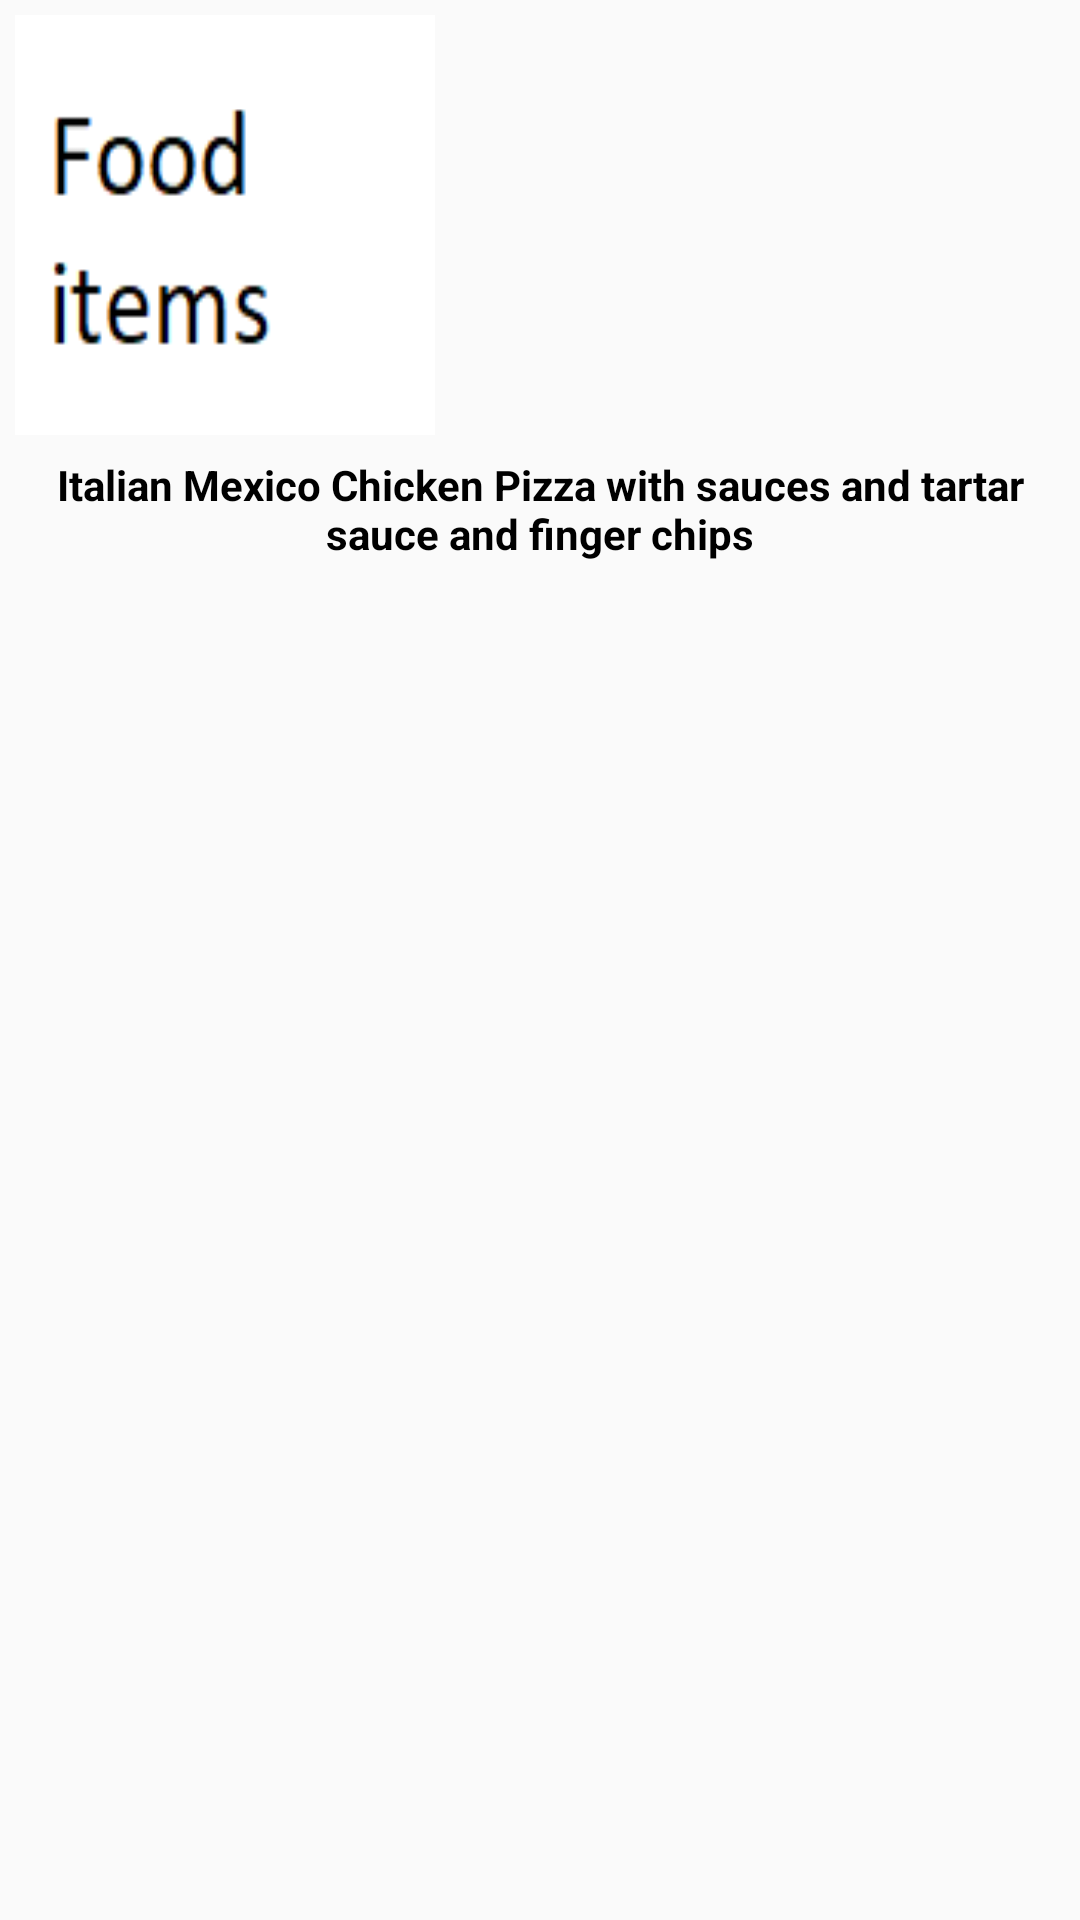

Reconstruct the res/layout file that produces this screen, plus the resources it refers to.
<!-- AndroidManifest.xml: application theme AppTheme -->
<!-- res/layout/menu_cart_list.xml -->
<?xml version="1.0" encoding="utf-8"?>
<LinearLayout xmlns:android="http://schemas.android.com/apk/res/android"
    xmlns:app="http://schemas.android.com/apk/res-auto"
    android:id="@+id/menuCard"
    android:layout_width="wrap_content"
    android:layout_height="wrap_content"
    android:layout_margin="2dp"
    android:orientation="vertical">

<RelativeLayout
    android:layout_width="wrap_content"
    android:layout_height="152dp">
        <ImageView
            android:id="@+id/menuImage"
            android:layout_width="wrap_content"
            android:layout_height="150dp"
            android:minWidth="150dp"
            android:contentDescription="@string/imgdes"
            android:padding="5dp"
            android:scaleType="fitXY"
            android:src="@drawable/menu" />
    <TextView
        android:id="@+id/menuNameImage"
        android:layout_width="wrap_content"
        android:layout_height="wrap_content"
        android:gravity="center"
        android:maxLines="2"
        android:layout_centerInParent="true"
        android:visibility="invisible"
        android:paddingLeft="4dp"
        android:paddingRight="4dp"
        android:text="@string/chicken"
        android:textColor="@color/white"
        android:textStyle="bold"/>
</RelativeLayout>

        <TextView

            android:id="@+id/menuName"
            android:layout_width="wrap_content"
            android:layout_height="wrap_content"
            android:gravity="center_horizontal"
            android:maxLines="2"
            android:paddingLeft="4dp"
            android:paddingRight="4dp"
            android:text="@string/chicken"
            android:textColor="@color/black"
            android:textStyle="bold" />
    </LinearLayout>
<!-- resources referenced by this layout -->
<resources>
  <color name="black">#000000</color>
  <color name="white">#ffffff</color>
  <!-- drawable menu: png bitmap (drawable, 1045 bytes) -->
  <string name="chicken">Italian Mexico Chicken Pizza with sauces and tartar sauce and finger chips</string>
  <string name="imgdes">Image Description</string>
  <style name="AppTheme" parent="Theme.AppCompat.Light.DarkActionBar">
          
          <item name="colorPrimary">@color/colorPrimary</item>
          <item name="colorPrimaryDark">@color/colorPrimaryDark</item>
          <item name="colorAccent">@color/colorAccent</item>
      </style>
  <color name="colorPrimary">#008577</color>
  <color name="colorPrimaryDark">#00574B</color>
  <color name="colorAccent">#D81B60</color>
</resources>
